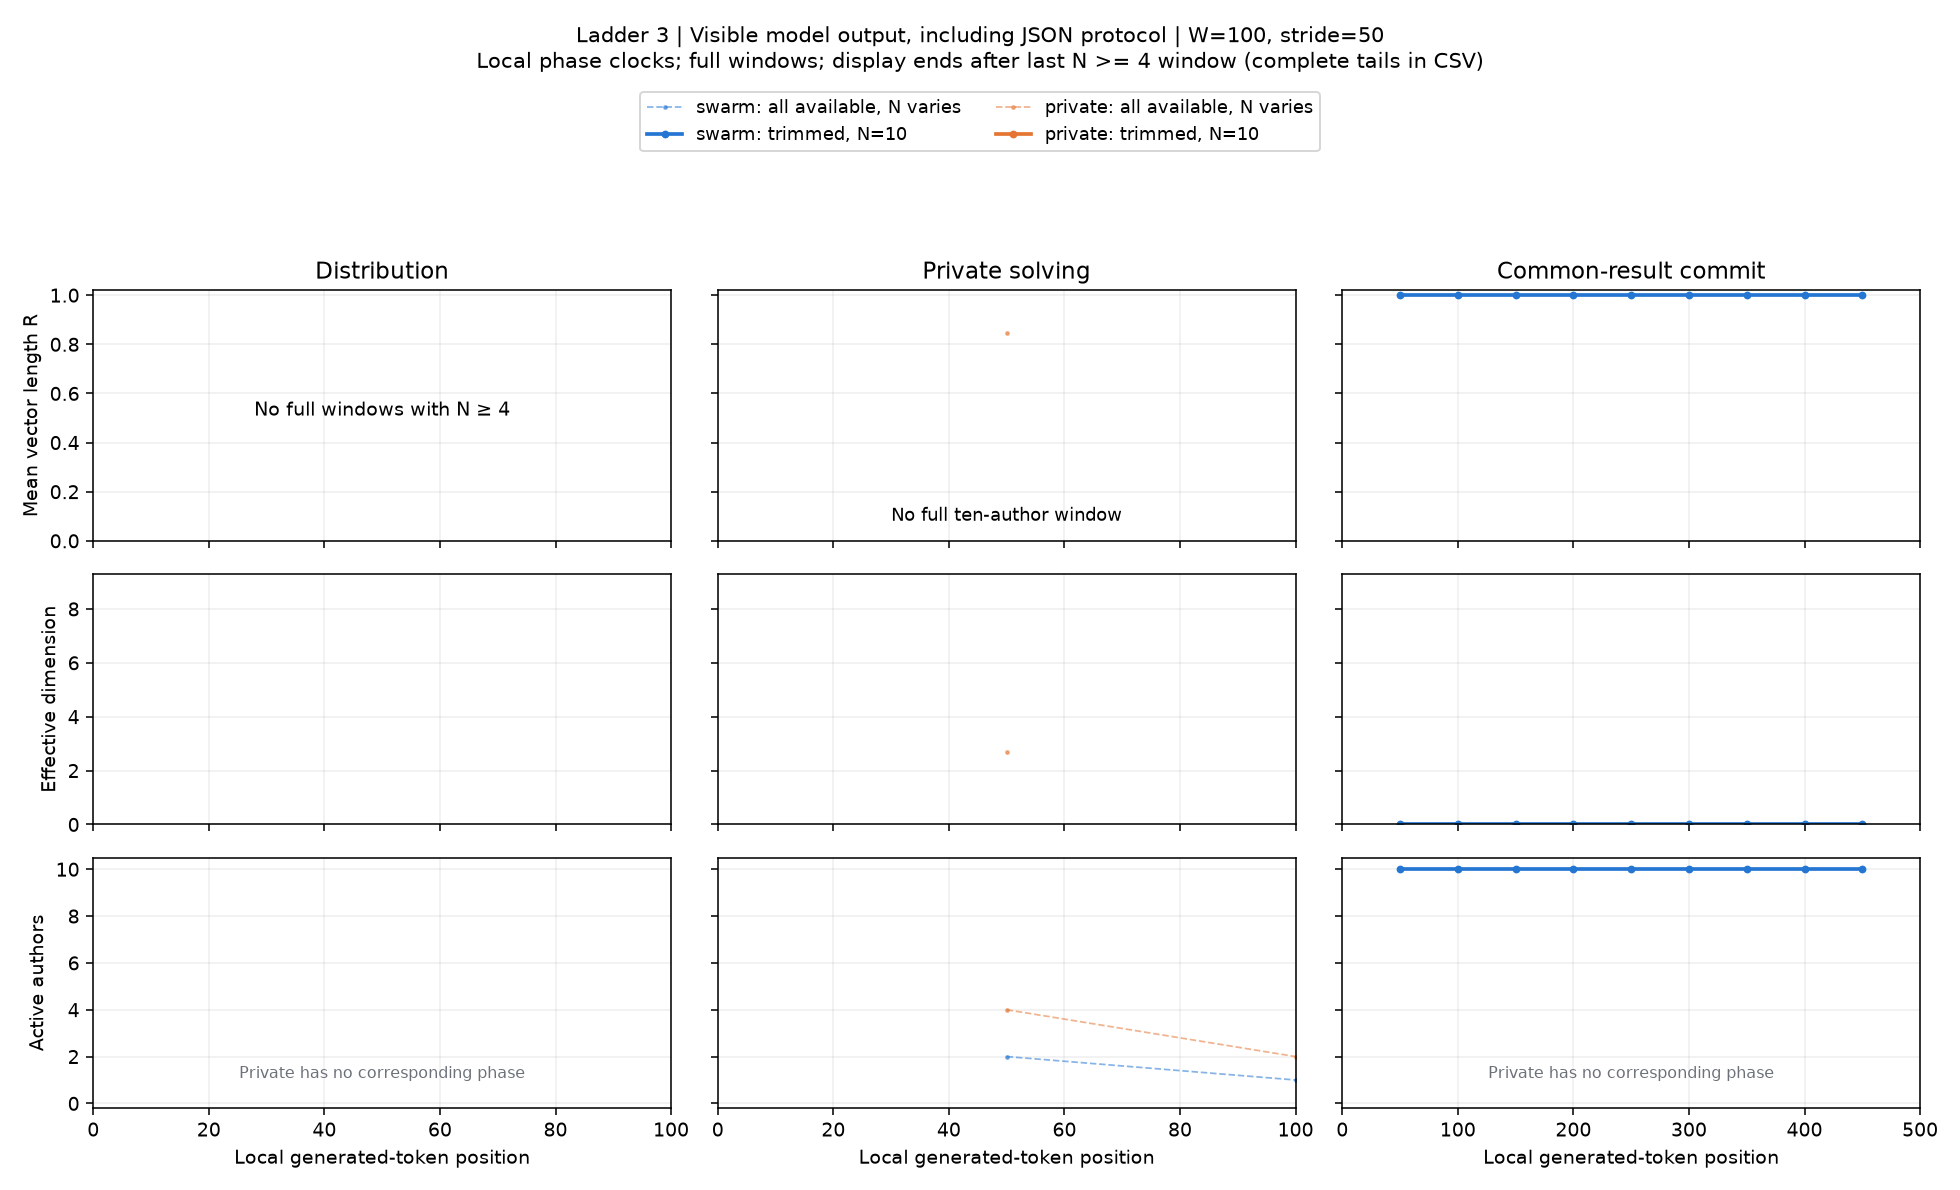

Values plotted in this chart, from the file beside it:
condition, start, x, n_active, agents, R, eff_dim, pair_cosine, matched_drift, n_matched, rung, channel, width, phase, mode
swarm, 0, 50.0, 2, 5,7, nan, nan, nan, nan, 0, 3, visible_output, 100, solving, available
swarm, 50, 100.0, 1, 7, nan, nan, nan, nan, 1, 3, visible_output, 100, solving, available
swarm, 100, 150.0, 1, 7, nan, nan, nan, nan, 1, 3, visible_output, 100, solving, available
swarm, 0, 50.0, 0, , nan, nan, nan, nan, 0, 3, visible_output, 100, solving, trim
swarm, 50, 100.0, 0, , nan, nan, nan, nan, 0, 3, visible_output, 100, solving, trim
swarm, 100, 150.0, 0, , nan, nan, nan, nan, 0, 3, visible_output, 100, solving, trim
private, 0, 50.0, 4, 5,6,7,8, 0.8467, 2.69, 0.6225, nan, 0, 3, visible_output, 100, solving, available
private, 50, 100.0, 2, 5,7, nan, nan, nan, nan, 2, 3, visible_output, 100, solving, available
private, 100, 150.0, 1, 7, nan, nan, nan, nan, 1, 3, visible_output, 100, solving, available
private, 0, 50.0, 0, , nan, nan, nan, nan, 0, 3, visible_output, 100, solving, trim
private, 50, 100.0, 0, , nan, nan, nan, nan, 0, 3, visible_output, 100, solving, trim
private, 100, 150.0, 0, , nan, nan, nan, nan, 0, 3, visible_output, 100, solving, trim
swarm, 0, 50.0, 10, 1,2,3,4,5,6,7,8,9,10, 1.0, 3.004483104809392e-17, 1.0, nan, 0, 3, visible_output, 100, exchange, available
swarm, 50, 100.0, 10, 1,2,3,4,5,6,7,8,9,10, 1.0, 2.5469893603410136e-17, 1.0, 0.1217, 10, 3, visible_output, 100, exchange, available
swarm, 100, 150.0, 10, 1,2,3,4,5,6,7,8,9,10, 1.0, 3.1591562840617025e-17, 1.0, 0.2942, 10, 3, visible_output, 100, exchange, available
swarm, 150, 200.0, 10, 1,2,3,4,5,6,7,8,9,10, 1.0, 2.664602035736866e-17, 1.0, 0.1047, 10, 3, visible_output, 100, exchange, available
swarm, 200, 250.0, 10, 1,2,3,4,5,6,7,8,9,10, 1.0, 2.8948442850824284e-17, 1.0, 0.2399, 10, 3, visible_output, 100, exchange, available
swarm, 250, 300.0, 10, 1,2,3,4,5,6,7,8,9,10, 1.0, 3.324666191082948e-17, 1.0, 0.2123, 10, 3, visible_output, 100, exchange, available
swarm, 300, 350.0, 10, 1,2,3,4,5,6,7,8,9,10, 1.0, 2.9082899405033554e-17, 1.0, 0.1617, 10, 3, visible_output, 100, exchange, available
swarm, 350, 400.0, 10, 1,2,3,4,5,6,7,8,9,10, 1.0, 2.636087465660938e-17, 1.0, 0.1847, 10, 3, visible_output, 100, exchange, available
swarm, 400, 450.0, 10, 1,2,3,4,5,6,7,8,9,10, 1.0, 3.0976650008134905e-17, 1.0, 0.3991, 10, 3, visible_output, 100, exchange, available
swarm, 0, 50.0, 10, 1,2,3,4,5,6,7,8,9,10, 1.0, 3.004483104809392e-17, 1.0, nan, 0, 3, visible_output, 100, exchange, trim
swarm, 50, 100.0, 10, 1,2,3,4,5,6,7,8,9,10, 1.0, 2.5469893603410136e-17, 1.0, 0.1217, 10, 3, visible_output, 100, exchange, trim
swarm, 100, 150.0, 10, 1,2,3,4,5,6,7,8,9,10, 1.0, 3.1591562840617025e-17, 1.0, 0.2942, 10, 3, visible_output, 100, exchange, trim
swarm, 150, 200.0, 10, 1,2,3,4,5,6,7,8,9,10, 1.0, 2.664602035736866e-17, 1.0, 0.1047, 10, 3, visible_output, 100, exchange, trim
swarm, 200, 250.0, 10, 1,2,3,4,5,6,7,8,9,10, 1.0, 2.8948442850824284e-17, 1.0, 0.2399, 10, 3, visible_output, 100, exchange, trim
swarm, 250, 300.0, 10, 1,2,3,4,5,6,7,8,9,10, 1.0, 3.324666191082948e-17, 1.0, 0.2123, 10, 3, visible_output, 100, exchange, trim
swarm, 300, 350.0, 10, 1,2,3,4,5,6,7,8,9,10, 1.0, 2.9082899405033554e-17, 1.0, 0.1617, 10, 3, visible_output, 100, exchange, trim
swarm, 350, 400.0, 10, 1,2,3,4,5,6,7,8,9,10, 1.0, 2.636087465660938e-17, 1.0, 0.1847, 10, 3, visible_output, 100, exchange, trim
swarm, 400, 450.0, 10, 1,2,3,4,5,6,7,8,9,10, 1.0, 3.0976650008134905e-17, 1.0, 0.3991, 10, 3, visible_output, 100, exchange, trim
